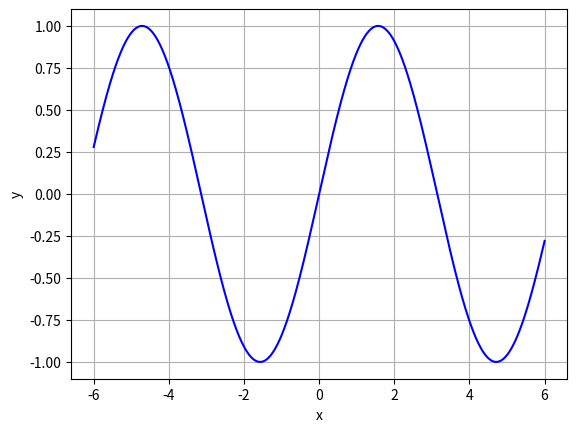
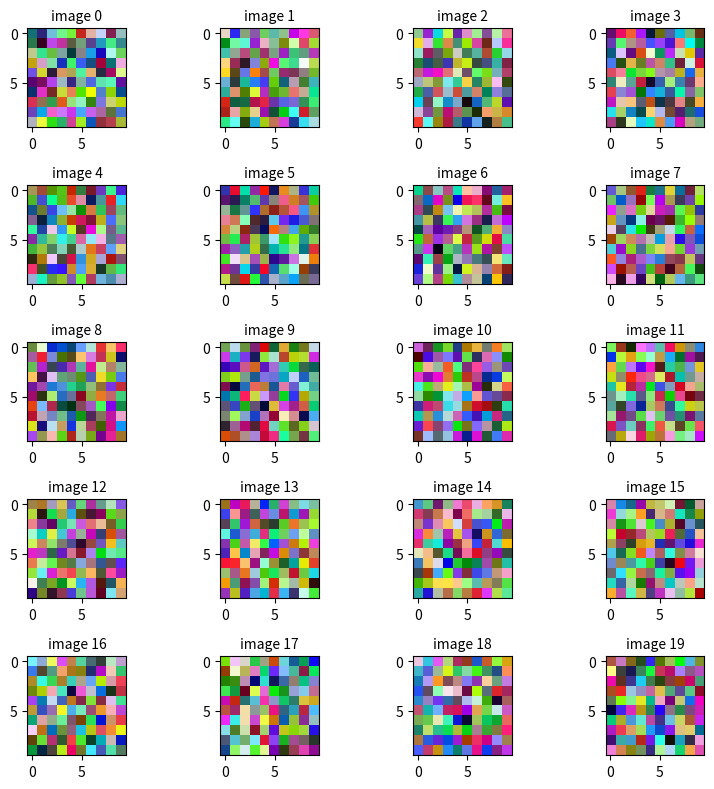

The matplotlib source for these figures, in order:
#!/usr/bin/python
#\file    multi_figs1.py
#\brief   certain python script
# [redacted]
#\version 0.1
#\date    Aug.17, 2021
import numpy as np
import matplotlib.pyplot as plt

if __name__=='__main__':
  fig1= plt.figure()
  ax= fig1.add_subplot(1,1,1)
  x= np.linspace(-6,6,1000)
  ax.plot(x, np.sin(x), color='blue',  linestyle='solid')
  ax.set_xlabel('x')
  ax.set_ylabel('y')
  ax.grid(True)

  fig2= plt.figure(figsize=(8,8))
  rows,cols= 5,4
  for i in range(rows*cols):
    img= np.random.randint(256,size=(10,10,3),dtype=np.uint8)
    ax= fig2.add_subplot(rows, cols, i+1)
    ax.set_title('image {0}'.format(i), fontsize=10)
    ax.imshow(img)
  fig2.tight_layout()

  plt.show()
